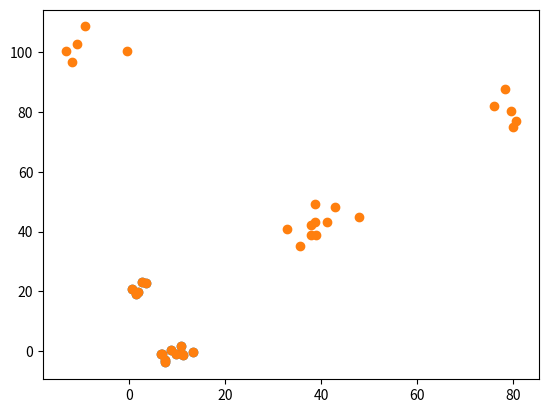
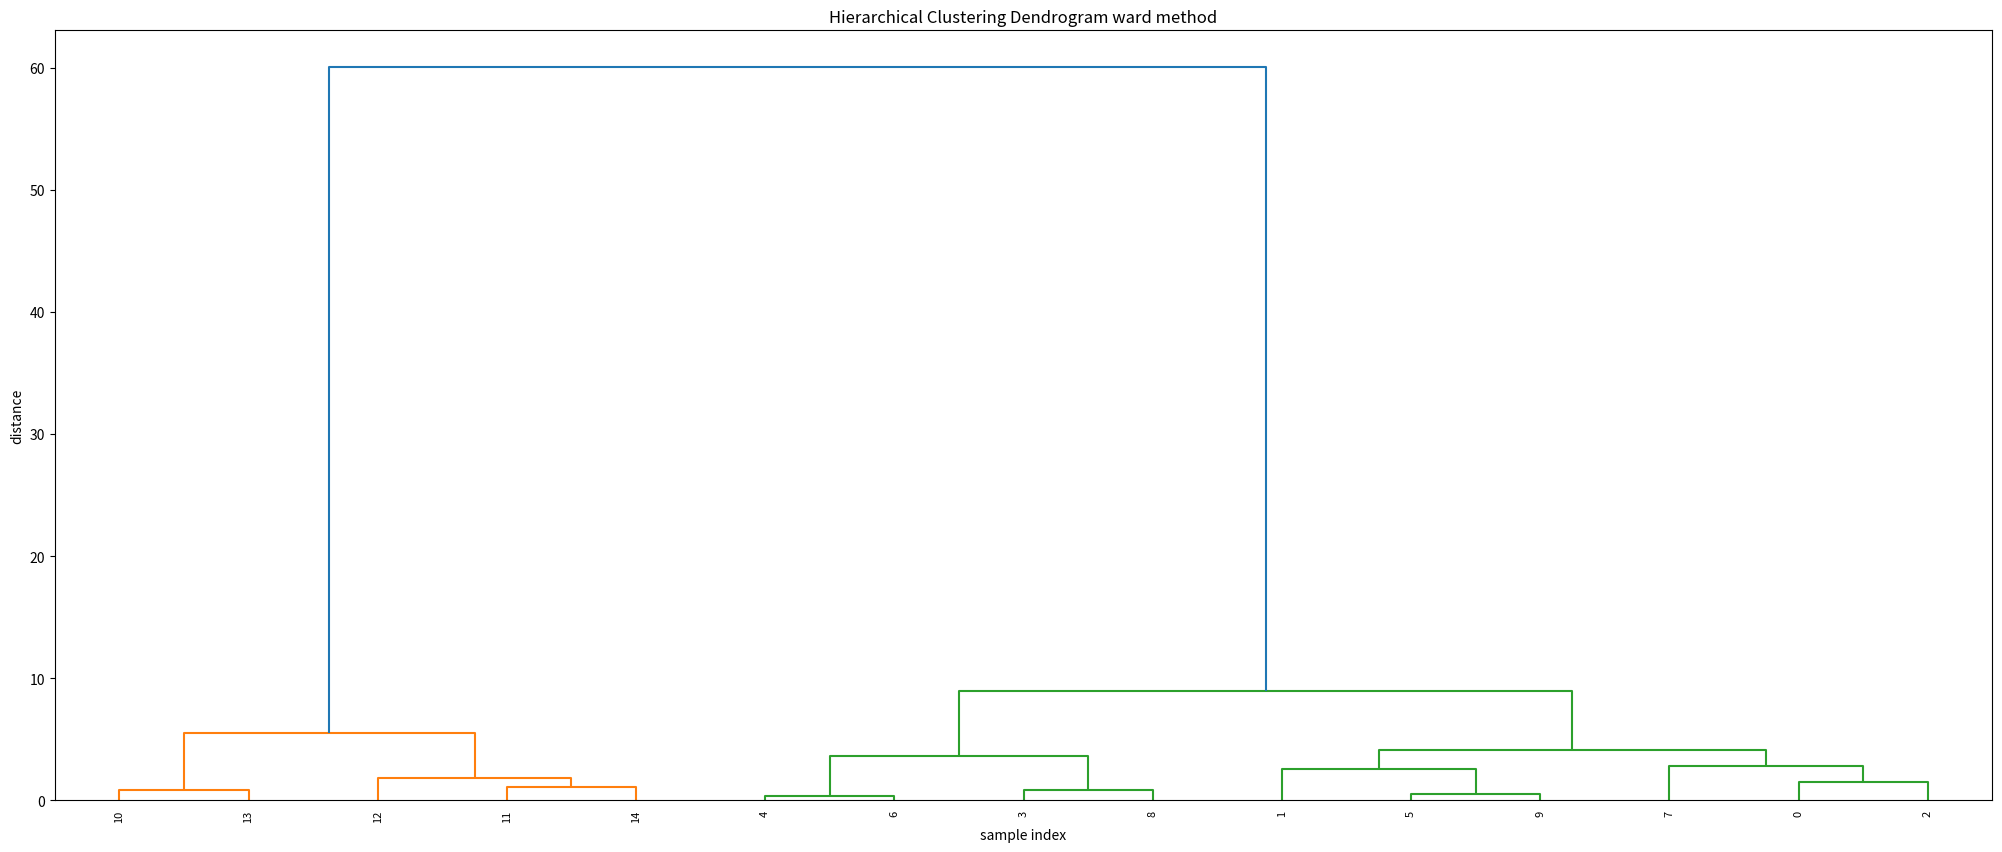
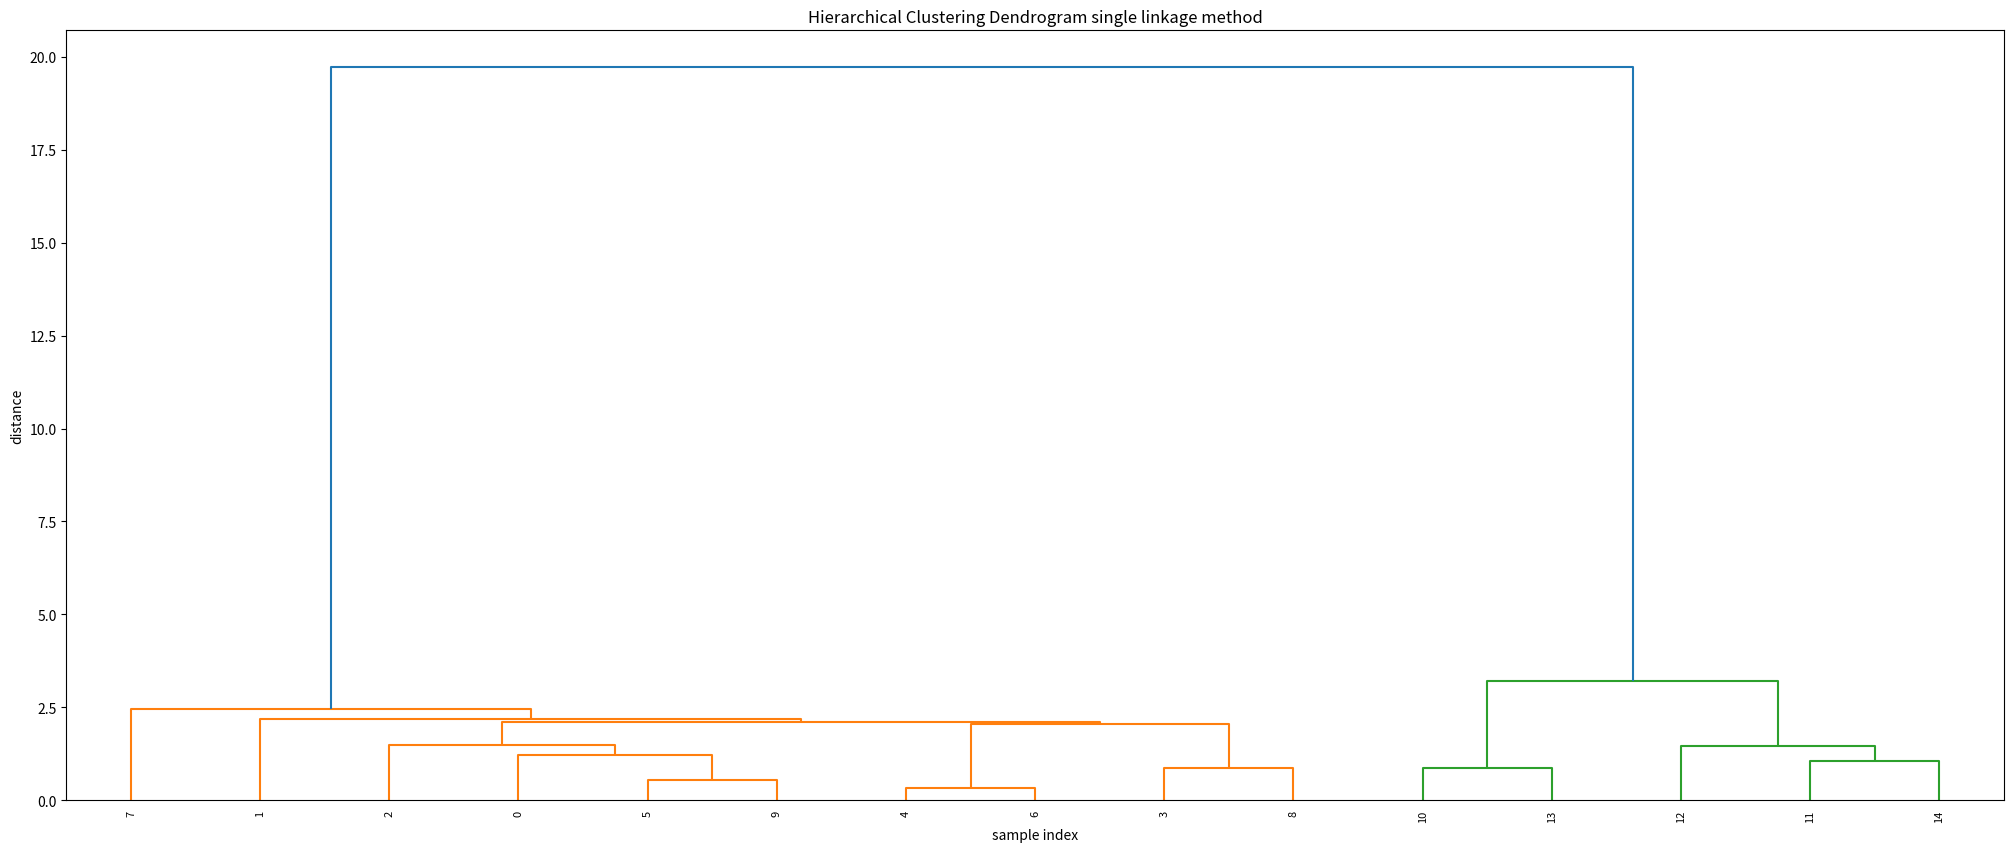
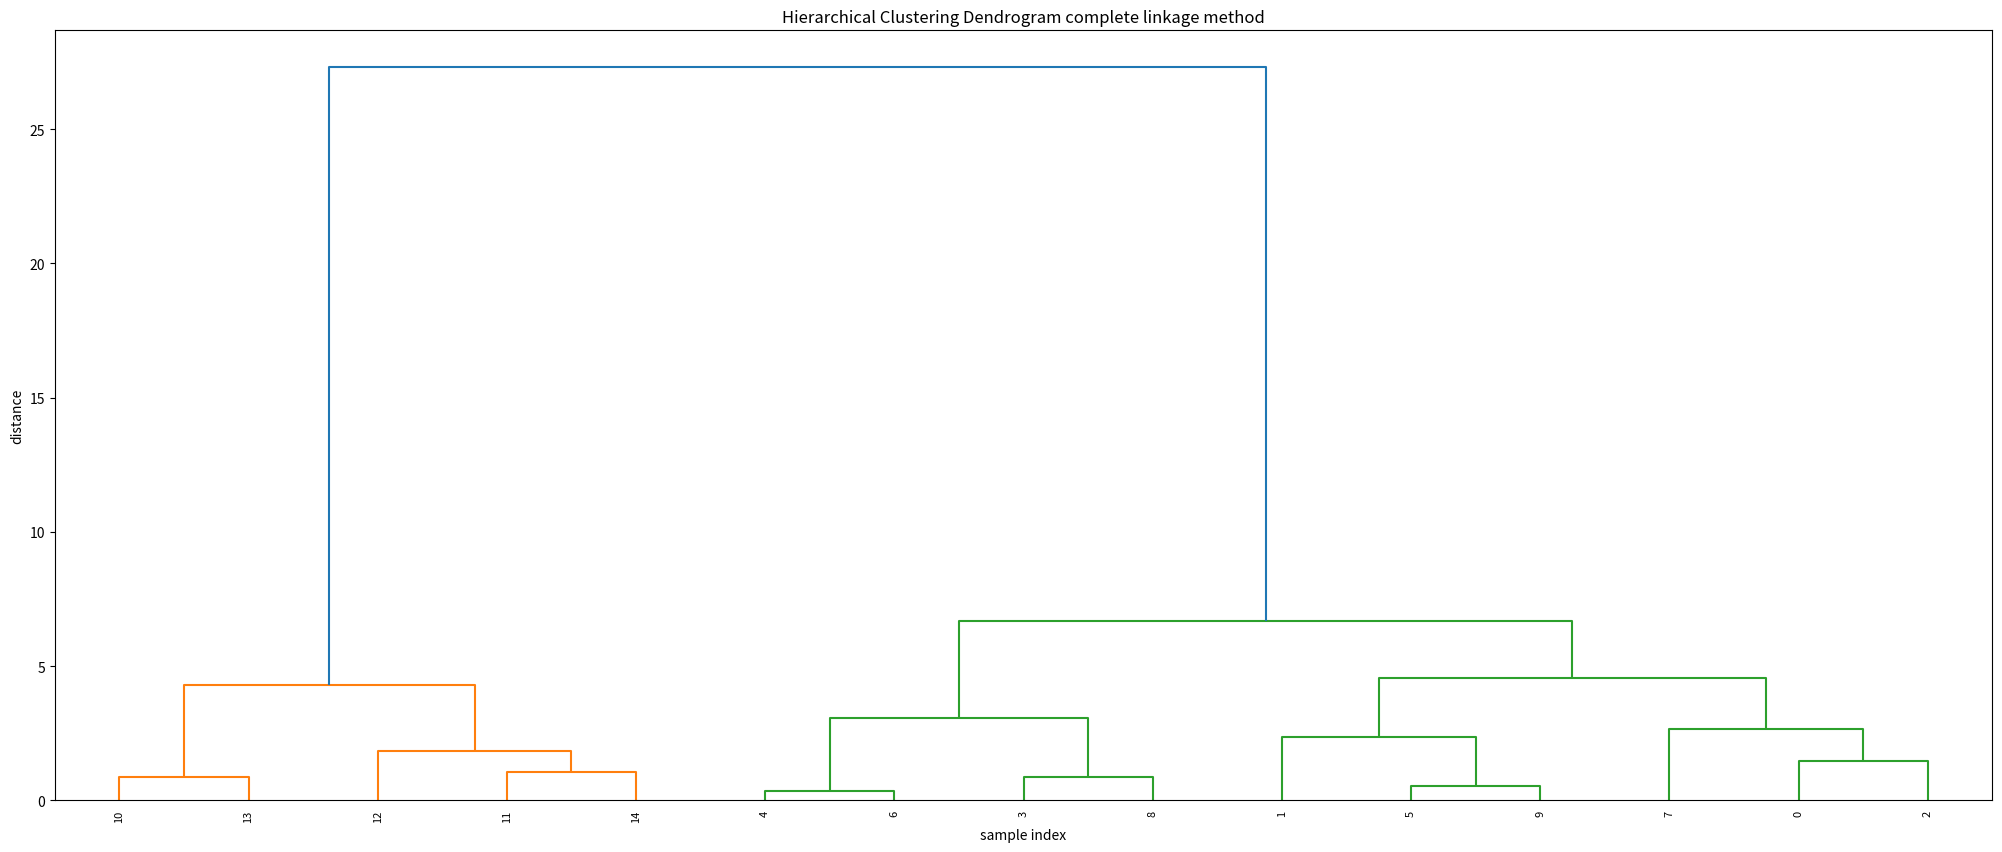
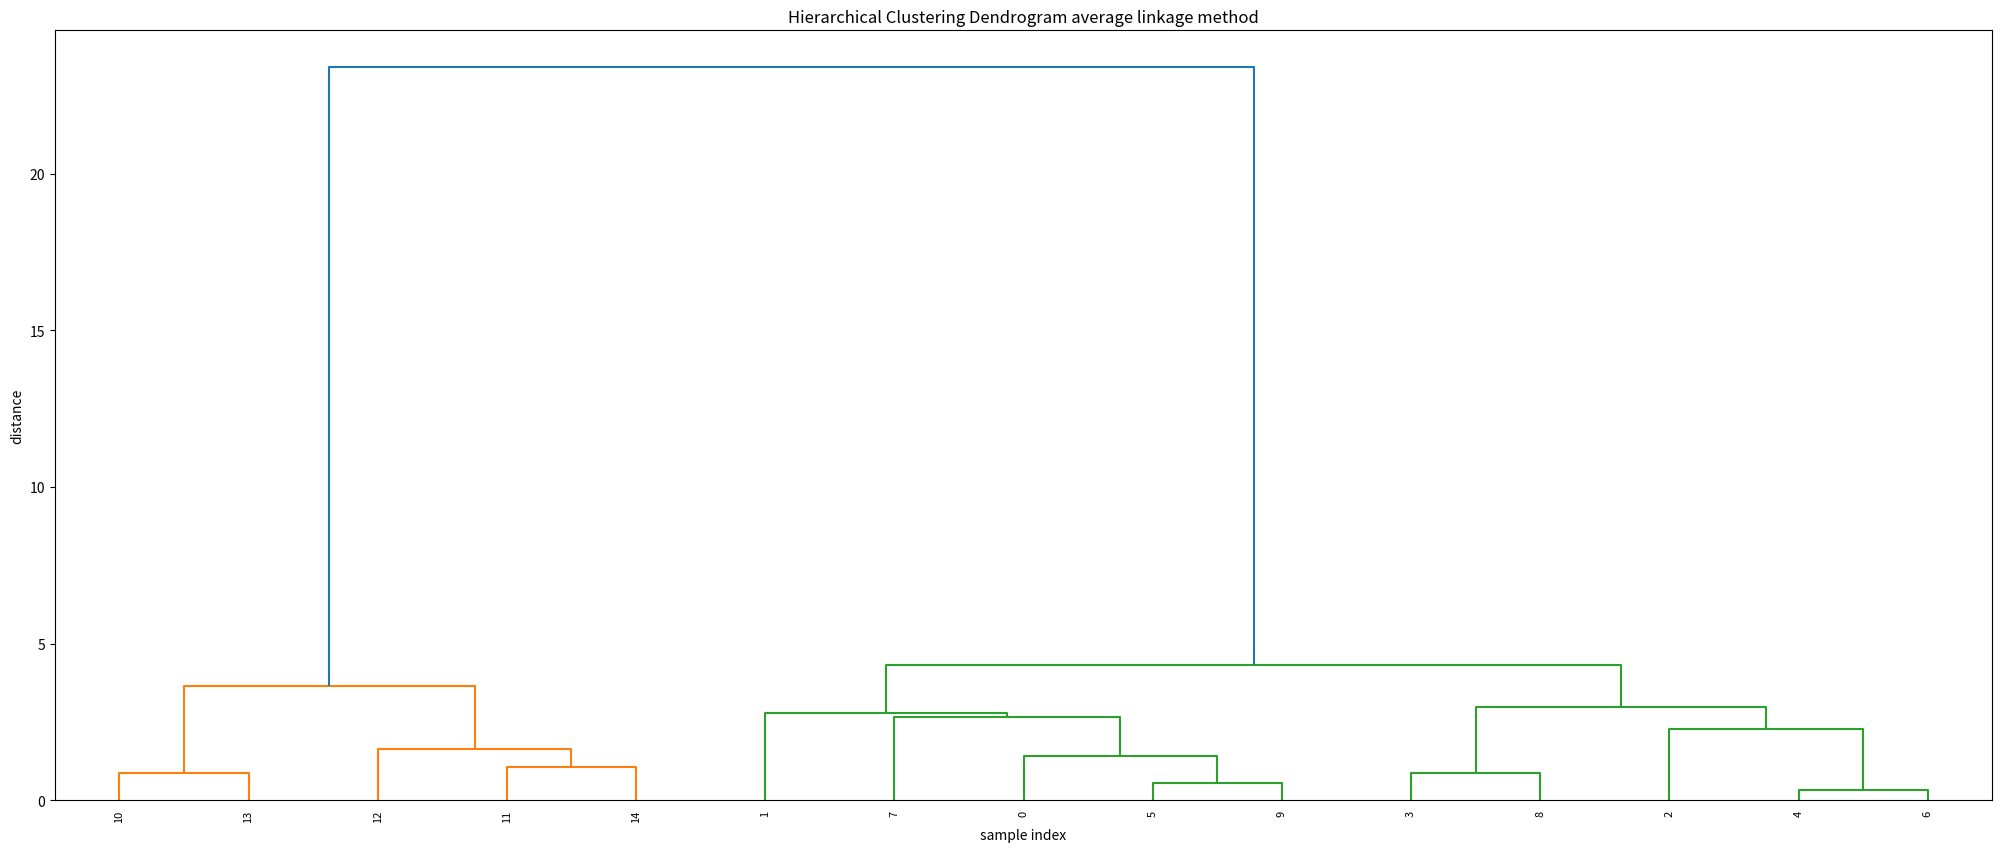

The script that saved these images, in order:
from matplotlib import pyplot as plt
from scipy.cluster.hierarchy import dendrogram, linkage
from scipy.cluster.hierarchy import cophenet
from scipy.spatial.distance import pdist

import numpy as np

np.set_printoptions(precision=5, suppress=True)

# generate two clusters: a with 100 points, b with 50:
np.random.seed(500)  # for repeatability of this tutorial
a = np.random.multivariate_normal([10, 0], [[3, 1], [1, 4]], size=[10])
b = np.random.multivariate_normal([0, 20], [[3, 1], [1, 4]], size=[5])
X = np.concatenate((a, b),)
print(X)  # 15 samples with 2 dimensions
plt.scatter(X[:,0], X[:,1])

c = np.random.multivariate_normal([40, 40], [[20, 1], [1, 30]], size=[10,])
d = np.random.multivariate_normal([80, 80], [[30, 1], [1, 30]], size=[5,])
e = np.random.multivariate_normal([0, 100], [[100, 1], [1, 100]], size=[5,])
X2 = np.concatenate((X, c, d, e),)
plt.scatter(X2[:,0], X2[:,1])
plt.show()

Z = linkage(X, 'ward')

c, coph_dists = cophenet(Z, pdist(X))
print(c)

plt.figure(figsize=(25, 10))
plt.title('Hierarchical Clustering Dendrogram ward method')
plt.xlabel('sample index')
plt.ylabel('distance')
dendrogram(
    Z,
    leaf_rotation=90.,  # rotates the x axis labels
    leaf_font_size=8.,  # font size for the x axis labels
)

Z = linkage(X, 'single')

c, coph_dists = cophenet(Z, pdist(X))
print(c)

# calculate full dendrogram
plt.figure(figsize=(25, 10))
plt.title('Hierarchical Clustering Dendrogram single linkage method')
plt.xlabel('sample index')
plt.ylabel('distance')
dendrogram(
    Z,
    leaf_rotation=90.,  # rotates the x axis labels
    leaf_font_size=8.,  # font size for the x axis labels
)

Z = linkage(X, 'complete')

c, coph_dists = cophenet(Z, pdist(X))
print(c)

# calculate full dendrogram
plt.figure(figsize=(25, 10))
plt.title('Hierarchical Clustering Dendrogram complete linkage method')
plt.xlabel('sample index')
plt.ylabel('distance')
dendrogram(
    Z,
    leaf_rotation=90.,  # rotates the x axis labels
    leaf_font_size=8.,  # font size for the x axis labels
)

Z = linkage(X, 'average')

c, coph_dists = cophenet(Z, pdist(X))
print(c)

# calculate full dendrogram
plt.figure(figsize=(25, 10))
plt.title('Hierarchical Clustering Dendrogram average linkage method')
plt.xlabel('sample index')
plt.ylabel('distance')
dendrogram(
    Z,
    leaf_rotation=90.,  # rotates the x axis labels
    leaf_font_size=8.,  # font size for the x axis labels
)
plt.show()